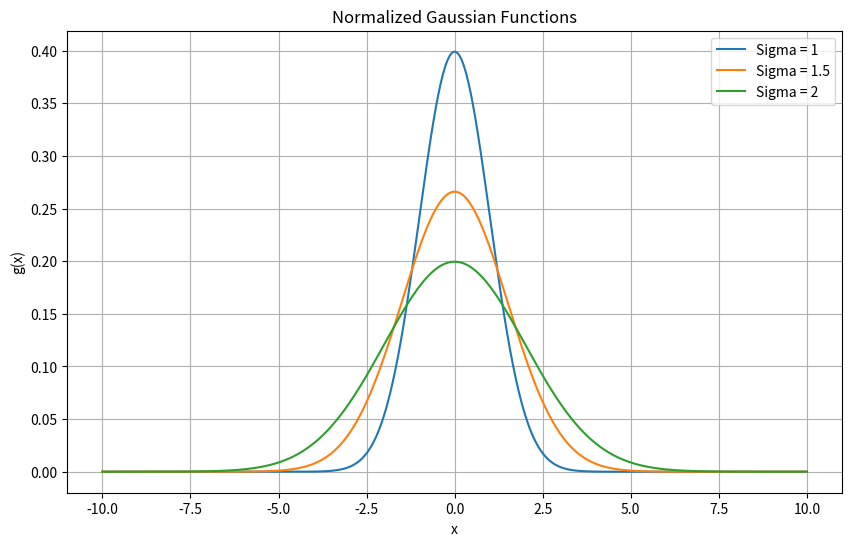

Source code (Python):
import numpy as np
import matplotlib.pyplot as plt

# Generate x values
x = np.linspace(-10, 10, 1000)

# Standard deviations
sigmas = [1, 1.5, 2]

plt.figure(figsize=(10, 6))

# Plot Gaussian functions
for sigma in sigmas:

    g = (1 / (sigma * np.sqrt(2 * np.pi))) * np.exp(
        -(x**2) / (2 * sigma**2)
    )

    plt.plot(x, g, label=f'Sigma = {sigma}')

plt.xlabel('x')
plt.ylabel('g(x)')

plt.title('Normalized Gaussian Functions')

plt.legend()
plt.grid(True)

plt.show()
